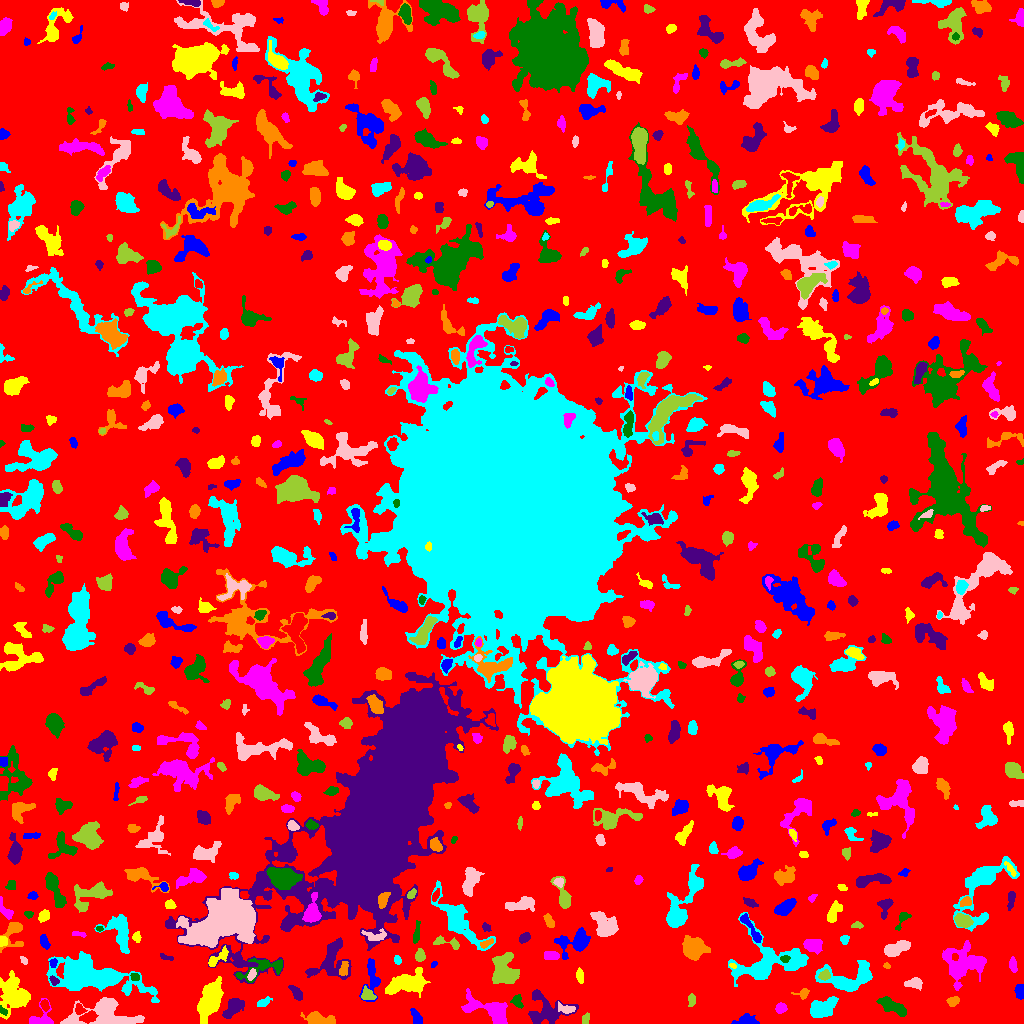

The table this chart was drawn from, first rows:
ID, X, Y, A, B, theta, total_flux, mu_max, mu_median, mu_mean, R_fwhm, R_e, R10, R90, x_start, x_end, y_start, y_end, area, greylevel
0, 510.5, 514, 303.7, 300.8, -0.2523, 1419706, 10.0, 2.0, 1.862, 119.9, 233.9, 90.89, 376.3, 0, 1023, 0, 1023, 762357, 1.862
1, 745.2, 3.001, 4.653, 2.653, 0.1259, 813.0, 15.0, 3.0, 4.348, 3.523, 3.613, 1.262, 6.232, 731, 759, 0, 10, 187, 8.348
2, 209.8, 23.59, 9.81, 4.3, 1.202, 3625, 13.0, 5.0, 4.966, 8.867, 8.019, 3.192, 12.65, 197, 223, 0, 47, 730, 8.966
3, 40.8, 3.325, 5.897, 4.199, 0.1971, 765.0, 8.0, 2.0, 3.201, 5.528, 4.146, 1.693, 6.652, 29, 53, 0, 25, 239, 8.201
4, 3.117, 12.4, 2.438, 1.486, -0.7549, 137.0, 4.0, 3.0, 2.446, 3.7, 2.459, 0.9772, 3.656, 0, 7, 8, 18, 56, 9.446
5, 233.3, 16.42, 5.905, 3.173, 0.8214, 972.0, 7.0, 3.0, 3.352, 6.257, 5.109, 2.034, 8.273, 222, 244, 5, 25, 290, 7.352
6, 318.5, 3.728, 6.862, 2.619, -0.1246, 1319, 13.0, 4.0, 4.471, 4.618, 4.583, 1.784, 7.919, 300, 335, 0, 12, 295, 8.471
7, 821.4, 14.91, 6.395, 3.791, 0.2747, 2213, 12.0, 5.0, 5.171, 7.527, 5.917, 2.459, 9.474, 810, 838, 6, 27, 428, 9.171
8, 105.7, 11.64, 14.88, 7.345, -0.02882, 5476, 22.0, 4.0, 5.68, 6.358, 8.292, 2.877, 15.19, 60, 144, 0, 26, 964, 8.68
9, 585.9, 5.047, 2.807, 1.747, 1.234, 148.0, 4.0, 2.0, 1.922, 3.909, 2.706, 0.9772, 4.297, 582, 589, 0, 11, 77, 6.922
10, 79.65, 14.29, 2.408, 1.825, -0.8913, 155.0, 5.0, 2.0, 1.632, 2.932, 2.646, 0.9772, 4.146, 75, 87, 9, 20, 95, 8.632
11, 416.4, 5.71, 4.355, 2.086, -1.137, 389.0, 6.0, 3.0, 2.819, 4.983, 3.656, 1.382, 5.698, 410, 422, 0, 15, 138, 7.819
12, 14.3, 27.95, 8.735, 6.973, -1.219, 2891, 10.0, 3.0, 3.692, 9.115, 8.349, 3.241, 13.48, 0, 30, 4, 53, 783, 7.692
13, 780.6, 15.52, 2.731, 2.317, 0.3419, 337.0, 6.0, 3.0, 3.092, 4.549, 3.241, 1.262, 5.078, 775, 787, 10, 21, 109, 7.092
14, 892.7, 16.76, 7.513, 2.693, -0.4512, 1217, 9.0, 4.0, 3.745, 6.18, 5.614, 2.185, 8.593, 876, 906, 7, 27, 325, 7.745
15, 545.3, 14.72, 11.01, 8.516, -0.3609, 1391, 7.0, 2.0, 2.14, 5.262, 7.818, 2.932, 12.65, 528, 578, 0, 34, 650, 6.14
16, 953, 22.5, 3.197, 2.144, 0.2989, 232.0, 4.0, 2.0, 2.148, 4.886, 3.241, 1.262, 5.109, 946, 959, 17, 27, 108, 7.148
17, 263.9, 21.62, 2.803, 1.547, 0.4172, 112.0, 4.0, 1.0, 1.067, 3.29, 2.523, 0.9772, 4.029, 257, 272, 17, 27, 105, 7.067
18, 567.4, 14.29, 3.897, 1.38, -0.1122, 90.0, 3.0, 0.0, 0.6767, 2.764, 2.459, 0.7979, 4.029, 558, 575, 10, 22, 133, 7.677
19, 691.7, 23.34, 2.757, 1.9, 1.553, 154.0, 4.0, 2.0, 1.711, 3.909, 2.764, 0.9772, 4.478, 688, 695, 17, 30, 90, 6.711
20, 44.75, 18.31, 2.798, 1.81, -1.323, 331.0, 7.0, 4.0, 3.849, 3.909, 2.932, 1.128, 4.37, 40, 49, 12, 24, 86, 9.849
21, 1020, 31.48, 3.75, 2.105, -1.495, 522.0, 8.0, 4.0, 4.143, 4.983, 3.656, 1.493, 5.499, 1014, 1023, 24, 39, 126, 8.143
22, 406.4, 39.78, 10.61, 4.609, 0.2805, 2423, 8.0, 3.0, 3.606, 10.25, 7.999, 3.192, 12.49, 385, 430, 26, 56, 672, 7.606
23, 491.6, 11.98, 12.47, 5.06, -0.4269, 2094, 9.0, 3.0, 3.282, 7.442, 7.114, 2.764, 11.99, 461, 507, 0, 35, 638, 7.282
24, 517, 22.06, 3.651, 2.529, -1.15, 249.0, 4.0, 2.0, 2.092, 5.412, 3.656, 1.493, 5.412, 510, 523, 15, 29, 119, 7.092
25, 296, 30.99, 4.627, 2.107, -0.9221, 329.0, 5.0, 2.0, 2.317, 4.618, 3.989, 1.493, 5.863, 288, 302, 23, 38, 142, 6.317
26, 803.3, 29.99, 3.245, 2.384, 0.2247, 262.0, 6.0, 2.0, 2.569, 3.742, 2.932, 1.128, 4.82, 791, 809, 24, 35, 102, 6.569
27, 92.11, 47.67, 23.06, 7.231, -0.2177, 8074, 11.0, 3.0, 3.899, 13.03, 13.29, 5.202, 21.57, 46, 159, 21, 72, 2071, 7.899
28, 913.8, 40.6, 4.218, 2.508, 0.09688, 407.0, 5.0, 2.0, 2.497, 4.687, 3.909, 1.596, 6.206, 904, 922, 33, 46, 163, 6.497
29, 367.5, 28.28, 3.343, 2.735, -0.4794, 447.0, 6.0, 3.0, 3.126, 5.14, 3.7, 1.493, 5.781, 361, 376, 24, 38, 143, 9.126
30, 166.5, 43.14, 3.948, 1.932, -1.418, 304.0, 6.0, 2.0, 2.492, 4.029, 3.432, 1.262, 5.382, 162, 171, 33, 52, 122, 6.492
31, 371.7, 47.78, 10.52, 3.707, -1.554, 857.0, 6.0, 2.0, 2.661, 6.699, 5.262, 2.111, 8.556, 359, 380, 22, 65, 322, 6.661
32, 580, 47.24, 3.345, 1.642, -1.389, 143.0, 3.0, 1.0, 1.402, 3.785, 3.038, 1.128, 4.754, 576, 583, 40, 56, 102, 6.402
33, 962.1, 58.5, 10.27, 8.055, 0.1405, 3511, 15.0, 3.0, 3.657, 5.585, 8.253, 2.821, 14.52, 942, 986, 33, 83, 960, 7.657
34, 135, 46.88, 2.119, 1.386, -0.5903, 82.0, 4.0, 1.0, 1.206, 2.821, 2.185, 0.7979, 3.478, 130, 139, 43, 50, 68, 8.206
35, 53.88, 42.85, 2.553, 1.801, -0.8664, 157.0, 4.0, 2.0, 2.151, 4.068, 2.706, 0.9772, 4.184, 49, 59, 38, 48, 73, 9.151
36, 343.6, 54.29, 4.197, 2.044, 1.322, 183.0, 3.0, 1.0, 1.578, 4.068, 3.432, 1.382, 5.528, 339, 348, 48, 62, 116, 9.578
37, 847.1, 44.68, 14.3, 6.562, 0.1225, 3624, 15.0, 4.0, 4.719, 6.103, 8.349, 2.985, 13.51, 815, 872, 32, 63, 768, 8.719
38, 251.7, 48.5, 2.918, 1.565, 1.149, 122.0, 3.0, 1.0, 1.47, 3.478, 2.706, 1.128, 4.26, 247, 256, 43, 55, 83, 9.47
39, 824.5, 48.1, 2.616, 2.135, 0.4684, 380.0, 9.0, 3.0, 3.619, 3.432, 3.038, 1.128, 4.82, 818, 830, 43, 54, 105, 13.62
40, 645.8, 89.12, 23.24, 14.03, -1.535, 9740, 11.0, 4.0, 4.22, 13.37, 15.27, 5.863, 23.99, 614, 711, 38, 151, 2308, 7.22
41, 433.6, 58.91, 1.681, 1.109, 0.8448, 46.0, 3.0, 1.0, 1.179, 2.034, 1.596, 0.5642, 2.646, 431, 437, 56, 62, 39, 6.179
42, 732.9, 57.8, 1.796, 1.062, -0.3323, 69.0, 4.0, 2.0, 1.917, 2.523, 1.784, 0.5642, 2.764, 729, 736, 55, 60, 36, 10.92
43, 1013, 58.07, 3.551, 1.513, -1.353, 123.0, 3.0, 1.0, 1.139, 3.7, 2.985, 1.128, 4.478, 1009, 1017, 51, 67, 108, 6.139
44, 263.2, 56.25, 12.88, 4.544, 0.266, 1145, 9.0, 3.0, 2.906, 4.583, 6.077, 2.185, 9.821, 235, 282, 41, 65, 394, 7.906
45, 331.4, 63.35, 11.8, 8.657, 0.9931, 2108, 8.0, 3.0, 3.068, 8.795, 8.195, 2.985, 12.87, 305, 351, 44, 86, 687, 7.068
46, 886.7, 57.78, 1.798, 1.321, -0.4269, 82.0, 4.0, 2.0, 2.05, 2.877, 1.954, 0.7979, 2.985, 883, 890, 55, 61, 40, 7.05
47, 397.3, 63.92, 2.2, 1.611, -1.361, 176.0, 7.0, 3.0, 2.794, 2.257, 2.326, 0.7979, 3.785, 394, 401, 59, 68, 63, 6.794
48, 23.88, 63.05, 1.918, 1.34, -1.069, 65.0, 4.0, 1.0, 1.226, 2.394, 1.954, 0.5642, 3.241, 20, 27, 59, 67, 53, 6.226
49, 503.9, 52.5, 8.163, 6.19, -1.24, 2507, 11.0, 4.0, 4.024, 6.77, 7.59, 2.821, 12.06, 492, 519, 40, 71, 623, 8.024
50, 629.6, 61.68, 4.08, 2.294, 0.056, 180.0, 5.0, 2.0, 1.978, 2.764, 2.764, 0.9772, 4.618, 624, 640, 54, 66, 91, 8.978
51, 53.16, 60.37, 2.272, 1.715, 1.449, 150.0, 5.0, 2.0, 2.344, 3.09, 2.459, 0.9772, 3.742, 49, 57, 56, 65, 64, 8.344
52, 216.5, 64.43, 7.044, 2.404, 0.6598, 384.0, 6.0, 2.0, 2.076, 4.26, 3.868, 1.382, 6.723, 208, 228, 57, 78, 185, 8.076
53, 550.8, 67.72, 3.632, 2.183, -0.02269, 622.0, 8.0, 5.0, 4.712, 5.262, 3.7, 1.493, 5.585, 544, 559, 64, 72, 132, 9.712
54, 784.4, 64.67, 2.346, 1.689, 0.03197, 148.0, 5.0, 2.0, 2.277, 2.877, 2.459, 0.9772, 3.949, 780, 790, 61, 68, 65, 12.28
55, 166.5, 65.85, 3.958, 1.396, -0.2941, 121.0, 3.0, 2.0, 1.754, 3.478, 2.646, 1.128, 4.146, 160, 173, 63, 70, 69, 5.754
56, 694.8, 75.75, 5.483, 4.97, -0.1732, 2669, 16.0, 5.0, 5.631, 6.18, 6.308, 2.394, 10.45, 682, 710, 63, 88, 474, 10.63
57, 765.9, 59.91, 17.57, 10.77, 0.1971, 6104, 20.0, 3.0, 4.382, 6.283, 10.11, 3.241, 17.95, 728, 808, 37, 111, 1393, 8.382
58, 895.6, 74.82, 6.523, 2.746, 0.3532, 1245, 8.0, 4.0, 4.082, 7.159, 5.323, 2.185, 8.33, 884, 910, 67, 83, 305, 8.082
59, 420, 67.53, 2.907, 2.269, 1.464, 329.0, 6.0, 3.0, 2.861, 4.442, 3.29, 1.262, 5.109, 415, 425, 62, 75, 115, 7.861
... 670 more rows
